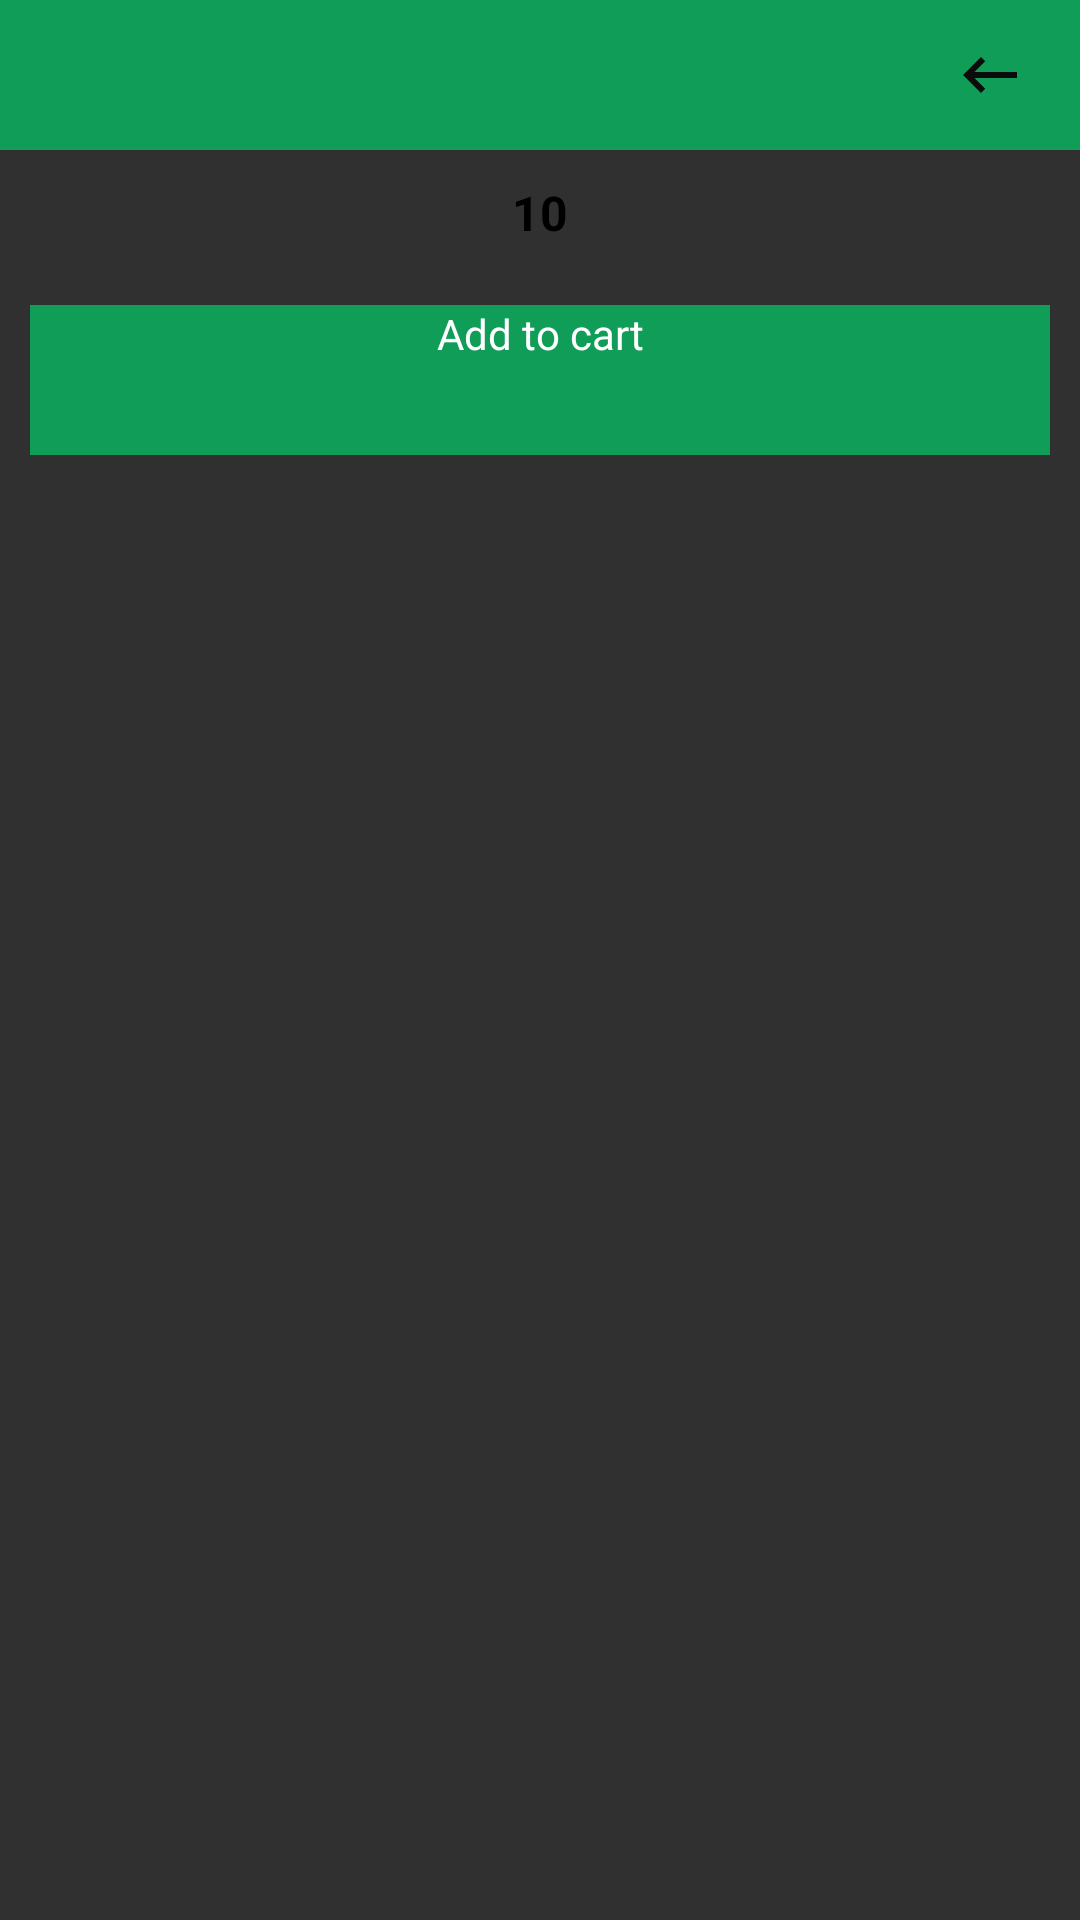

Reconstruct the res/layout file that produces this screen, plus the resources it refers to.
<!-- AndroidManifest.xml: application theme Theme.02_HelloWorld.NoActionBar -->
<!-- res/layout/dialog_update_count.xml -->
<?xml version="1.0" encoding="utf-8"?>
<LinearLayout
    xmlns:android="http://schemas.android.com/apk/res/android"
    xmlns:tools="http://schemas.android.com/tools"
    android:layout_width="500dp"
    android:layout_height="wrap_content"
    android:orientation="vertical">
    <LinearLayout
        android:layout_width="match_parent"
        android:layout_height="match_parent"
        android:layout_gravity="center"
        android:orientation="vertical"
        android:id="@+id/click_after_amount">
        <LinearLayout
            android:background="@color/colorPrimary"
            android:gravity="end|center_vertical"
            android:layout_width="match_parent"
            android:layout_height="50dp">

            <ImageView
                android:id="@+id/imageView_close_dialog_cart"
                android:src="@drawable/ic_baseline_keyboard_backspace_24"
                android:gravity="center"
                android:layout_width="60dp"
                android:layout_height="wrap_content" />

        </LinearLayout>

        <LinearLayout
            android:layout_margin="10dp"
            android:id="@+id/cart_plus_minus_layout"
            android:layout_width="match_parent"
            android:layout_height="wrap_content"
            android:layout_alignParentRight="true"
            android:layout_below="@+id/product_cart_code"
            android:orientation="horizontal"
            android:layout_gravity="center"
            android:gravity="center">


            <ImageView
                android:id="@+id/cart_decrement"
                android:layout_width="wrap_content"
                android:layout_height="wrap_content"
                android:src="@drawable/ic_minus" />

            <TextView
                android:id="@+id/cart_product_quantity_tv"
                android:layout_width="wrap_content"
                android:layout_height="wrap_content"
                android:layout_gravity="center_vertical|center_horizontal"
                android:paddingLeft="15dip"
                android:paddingRight="15dip"
                android:text="10"
                android:textColor="#000"
                android:textSize="16sp"
                android:textStyle="bold" />

            <ImageView
                android:id="@+id/cart_increment"
                android:layout_width="wrap_content"
                android:layout_height="wrap_content"
                android:src="@drawable/ic_plus" />
        </LinearLayout>
        <TextView
            android:id="@+id/update_quantity_dialog"
            android:layout_width="match_parent"
            android:layout_height="50dp"
            android:text="Add to cart"
            android:background="@color/colorPrimary"
            android:layout_margin="10dp"
            android:textColor="#fff"
            android:textAlignment="center"
            />
        <TextView
            android:visibility="gone"
            android:id="@+id/view_cart_button_dialog"
            android:layout_width="match_parent"
            android:layout_height="wrap_content"
            android:text="View Cart"
            android:background="@color/colorPrimary"
            android:layout_marginLeft="10dp"
            android:layout_marginRight="10dp"
            android:layout_marginBottom="10dp"
            android:textColor="#fff"
            android:textAlignment="center"/>

    </LinearLayout>
</LinearLayout>
<!-- resources referenced by this layout -->
<resources>
  <color name="colorPrimary">#0F9D58</color>
  <!-- drawable ic_baseline_keyboard_backspace_24 (drawable) -->
  <vector android:autoMirrored="true" android:height="24dp"
      android:tint="#0C0B0B" android:viewportHeight="24"
      android:viewportWidth="24" android:width="24dp" xmlns:android="http://schemas.android.com/apk/res/android">
      <path android:fillColor="@android:color/white" android:pathData="M21,11H6.83l3.58,-3.59L9,6l-6,6 6,6 1.41,-1.41L6.83,13H21z"/>
  </vector>
  <style name="Theme.02_HelloWorld.NoActionBar">
          <item name="windowActionBar">false</item>
          <item name="windowNoTitle">true</item>
      </style>
</resources>
